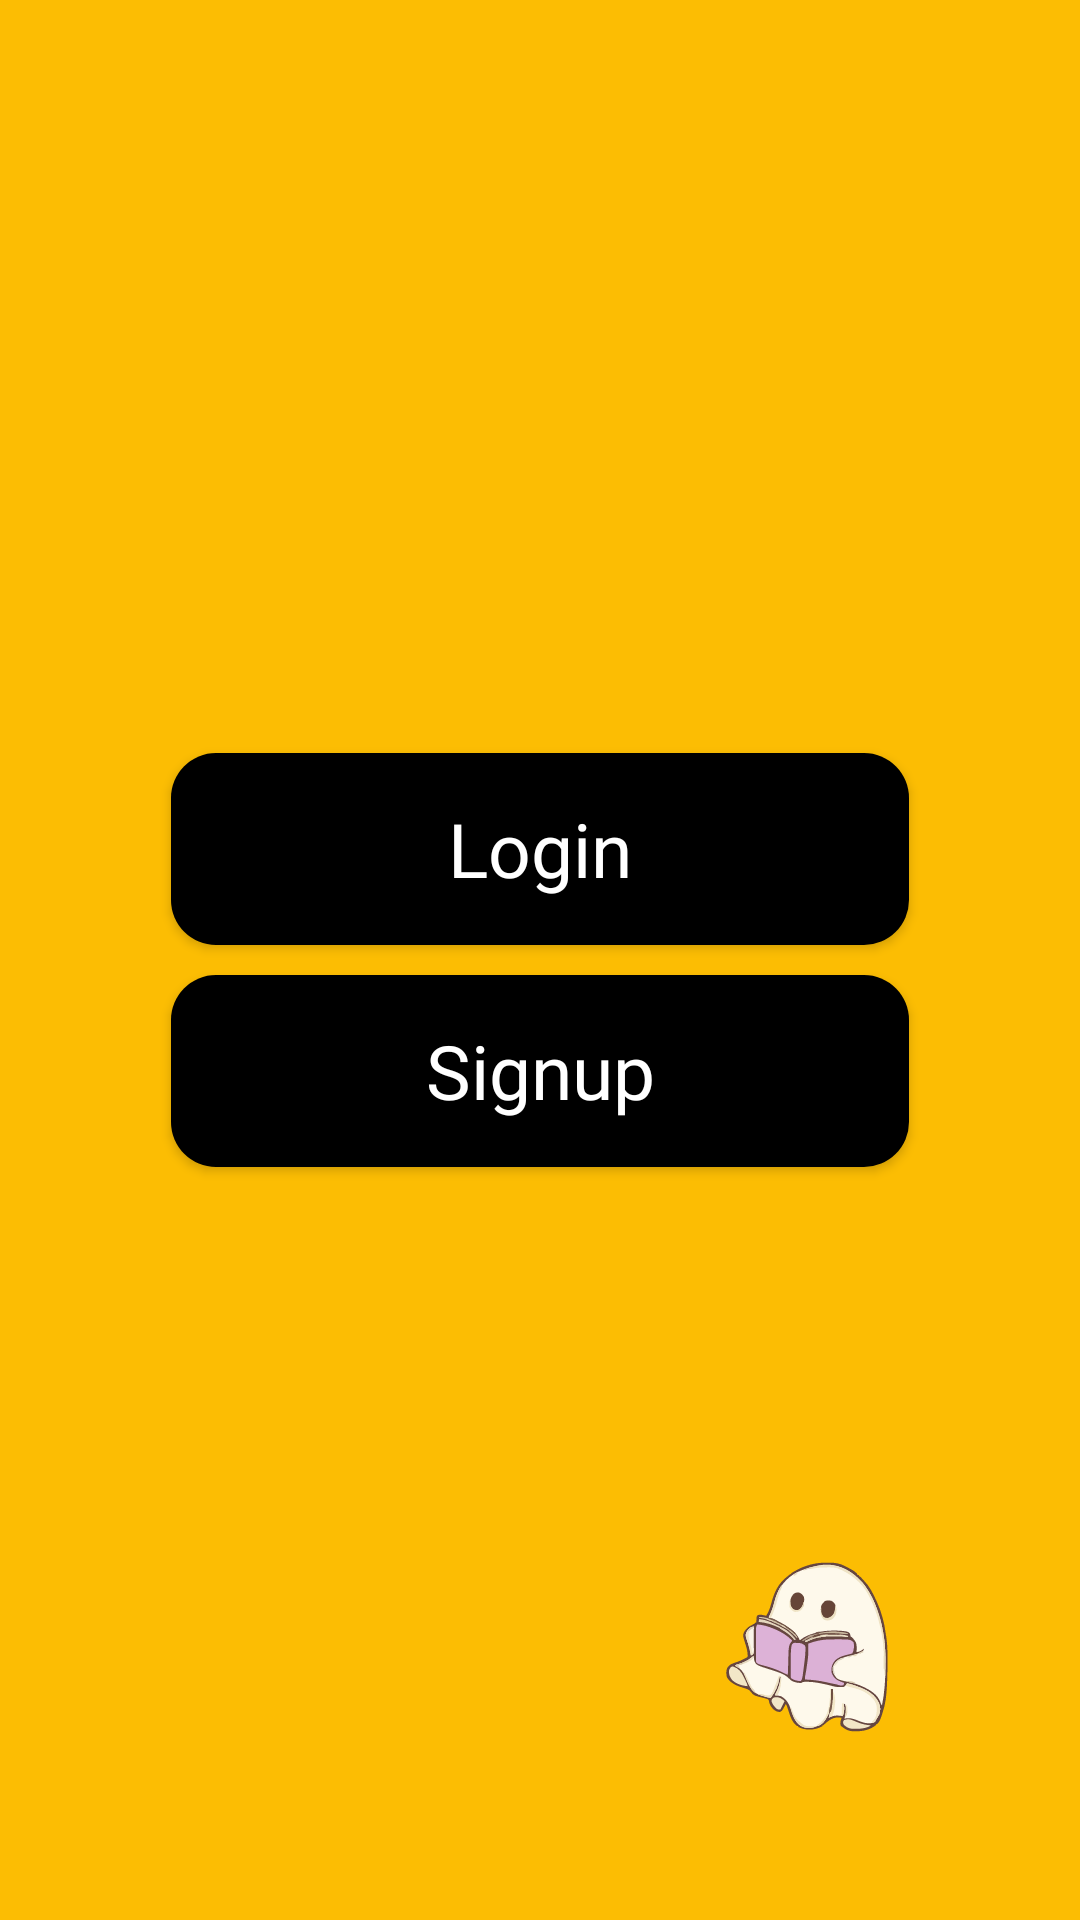

Android layout source for this screen:
<!-- AndroidManifest.xml: application theme Theme.AppCompat.Light.NoActionBar -->
<!-- res/layout/activity_login_signup.xml -->
<?xml version="1.0" encoding="utf-8"?>
<androidx.constraintlayout.widget.ConstraintLayout xmlns:android="http://schemas.android.com/apk/res/android"
    xmlns:app="http://schemas.android.com/apk/res-auto"
    xmlns:tools="http://schemas.android.com/tools"
    android:id="@+id/main"
    android:layout_width="match_parent"
    android:layout_height="match_parent"
    tools:context=".ui.login.LoginSignup"
    android:background="@color/yellow">

    <Button
        android:id="@+id/loginButton"
        android:layout_width="246dp"
        android:layout_height="64dp"
        android:text="Login"
        style="@style/CustomButton"
        app:layout_constraintStart_toStartOf="parent"
        app:layout_constraintEnd_toEndOf="parent"
        app:layout_constraintTop_toTopOf="parent"
        app:layout_constraintBottom_toTopOf="@id/signupButton"
        app:layout_constraintVertical_chainStyle="packed" />

    <Button
        android:id="@+id/signupButton"
        android:layout_width="246dp"
        android:layout_height="64dp"
        android:text="Signup"
        style="@style/CustomButton"
        android:layout_marginTop="10dp"
        app:layout_constraintStart_toStartOf="parent"
        app:layout_constraintEnd_toEndOf="parent"
        app:layout_constraintTop_toBottomOf="@id/loginButton"
        app:layout_constraintBottom_toBottomOf="parent" />

    <ImageView
        android:id="@+id/icon"
        android:layout_width="150dp"
        android:layout_height="150dp"
        android:src="@drawable/icon"
        android:layout_marginBottom="16dp"
        android:layout_marginEnd="16dp"
        app:layout_constraintBottom_toBottomOf="parent"
        app:layout_constraintEnd_toEndOf="parent" />
</androidx.constraintlayout.widget.ConstraintLayout>
<!-- resources referenced by this layout -->
<resources>
  <color name="yellow">#FCBD03</color>
  <!-- drawable icon: vector/xml drawable (drawable, 33957 chars, omitted) -->
  <style name="CustomButton" parent="Widget.AppCompat.Button">
          <item name="android:textColor">@android:color/white</item>
          <item name="android:textAllCaps">false</item>
          <item name="android:fontFamily">@font/montserrat_semi_bold</item>
          <item name="android:textSize">25sp</item>
          <item name="android:background">@drawable/rounded_corner_button</item>
          <item name="android:padding">8dp</item>
      </style>
  <!-- drawable rounded_corner_button (drawable) -->
  <?xml version="1.0" encoding="utf-8"?>
  <shape xmlns:android="http://schemas.android.com/apk/res/android" android:shape="rectangle">
      <corners android:radius="15dp" />
      <solid android:color="@color/black" />
      <padding android:left="8dp" android:top="8dp" android:right="8dp" android:bottom="8dp" />
  </shape>
  <color name="black">#FF000000</color>
</resources>
